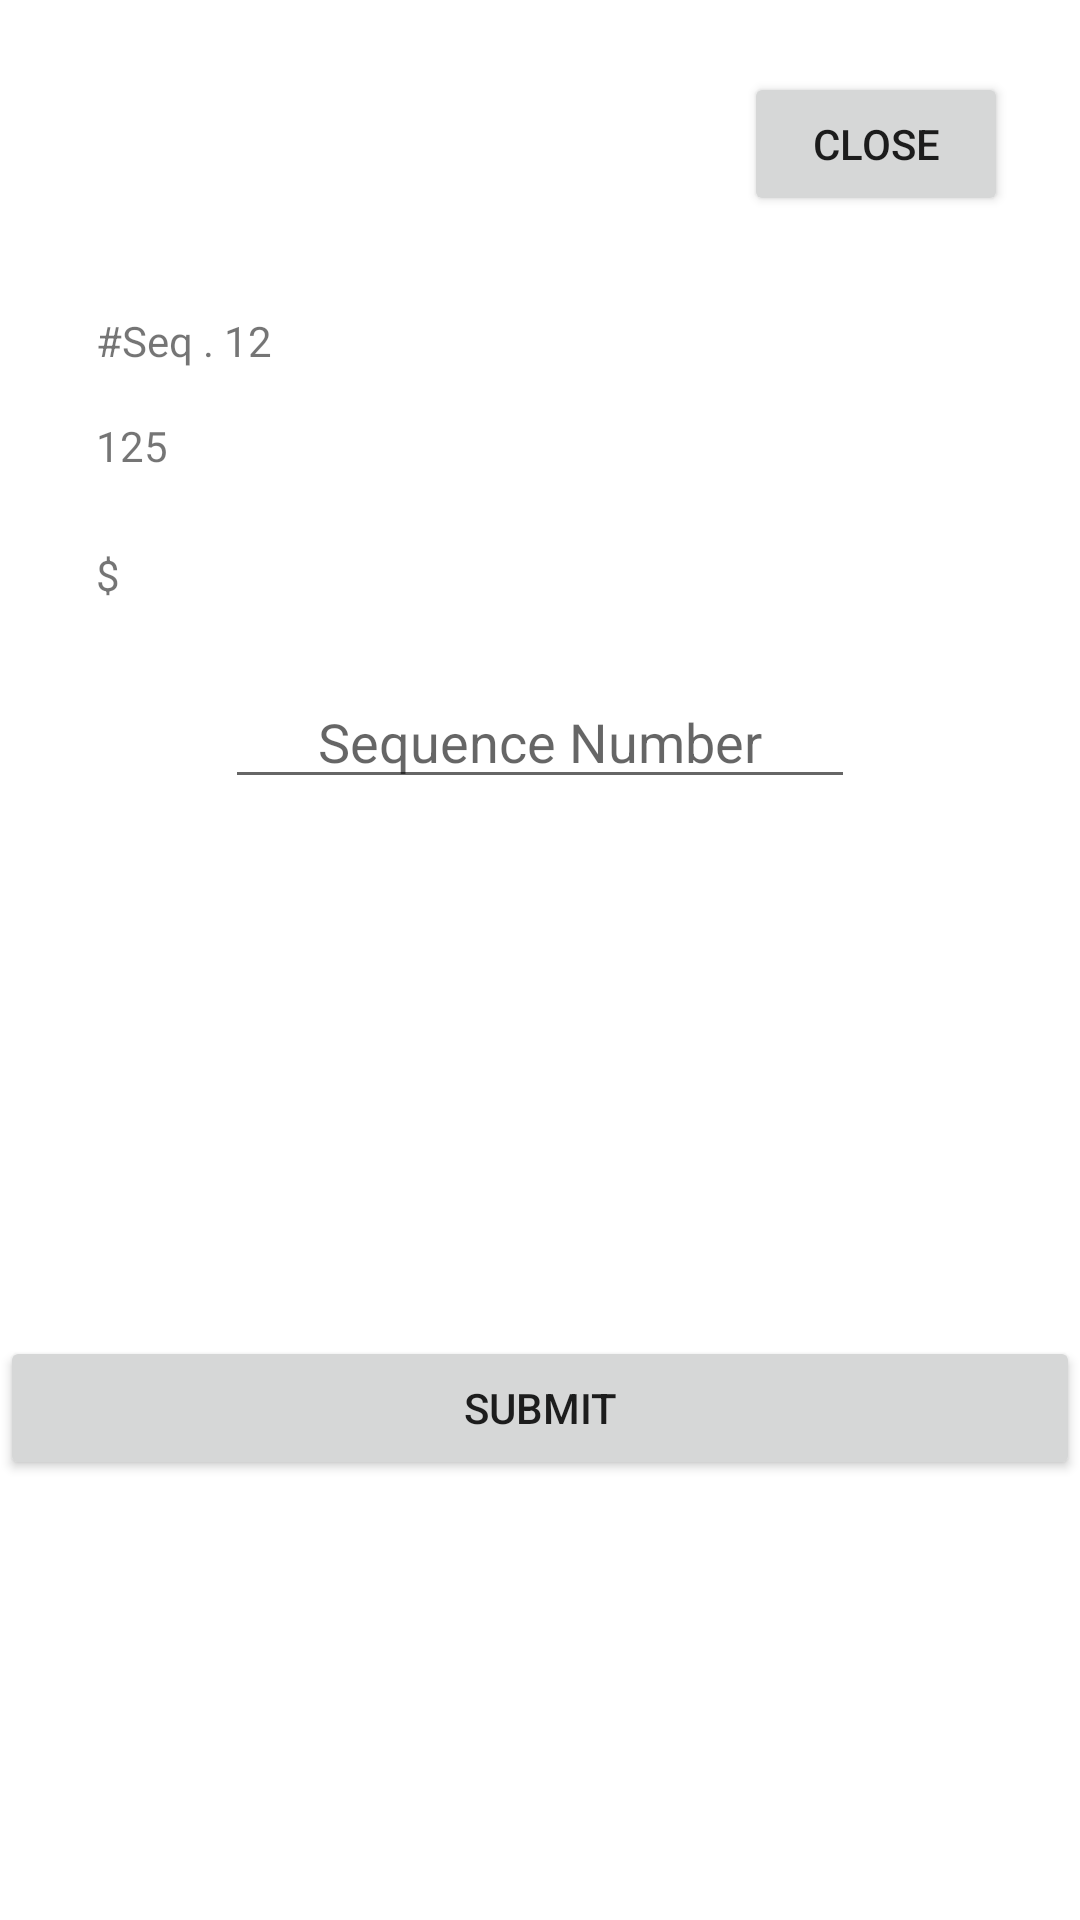

Here is an Android app screen rendered from its layout file. Give the layout XML and the strings, colors and styles it references.
<!-- AndroidManifest.xml: application theme Theme.Hongman -->
<!-- res/layout/fragment_store_scratchlist_sub_fragment.xml -->
<?xml version="1.0" encoding="utf-8"?>
<androidx.constraintlayout.widget.ConstraintLayout xmlns:android="http://schemas.android.com/apk/res/android"
    xmlns:app="http://schemas.android.com/apk/res-auto"
    xmlns:tools="http://schemas.android.com/tools"
    android:layout_width="match_parent"
    android:layout_height="match_parent"
    tools:context=".store_fragment.store_scratchlist_sub_fragment">

    
    <Button
        android:id="@+id/close_btn"
        android:layout_width="wrap_content"
        android:layout_height="wrap_content"
        android:layout_marginTop="24dp"
        android:layout_marginEnd="24dp"
        android:layout_marginRight="24dp"
        android:text="close"
        app:layout_constraintEnd_toEndOf="parent"
        app:layout_constraintTop_toTopOf="parent" />

    <TextView
        android:id="@+id/scratch_seq_name_text_view"
        android:layout_width="0dp"
        android:layout_height="wrap_content"
        android:layout_marginStart="32dp"
        android:layout_marginLeft="32dp"
        android:layout_marginTop="32dp"
        android:layout_marginEnd="32dp"
        android:layout_marginRight="32dp"
        android:text="#Seq . 12"
        app:layout_constraintEnd_toEndOf="parent"
        app:layout_constraintStart_toStartOf="parent"
        app:layout_constraintTop_toBottomOf="@+id/close_btn" />

    <TextView
        android:id="@+id/scratch_roll_text_view"
        android:layout_width="0dp"
        android:layout_height="wrap_content"
        android:layout_marginStart="32dp"
        android:layout_marginLeft="32dp"
        android:layout_marginTop="16dp"
        android:layout_marginEnd="32dp"
        android:layout_marginRight="32dp"
        android:text="125 "
        app:layout_constraintEnd_toEndOf="parent"
        app:layout_constraintStart_toStartOf="parent"
        app:layout_constraintTop_toBottomOf="@+id/scratch_seq_name_text_view" />

    <TextView
        android:id="@+id/scratch_price_text_view"
        android:layout_width="0dp"
        android:layout_height="wrap_content"
        android:layout_marginStart="32dp"
        android:layout_marginLeft="32dp"
        android:layout_marginTop="24dp"
        android:layout_marginEnd="32dp"
        android:layout_marginRight="32dp"
        android:text="$"
        app:layout_constraintEnd_toEndOf="parent"
        app:layout_constraintHorizontal_bias="0.0"
        app:layout_constraintStart_toStartOf="parent"
        app:layout_constraintTop_toBottomOf="@+id/scratch_roll_text_view" />

    <EditText
        android:id="@+id/num_scratch_edit_text"
        android:layout_width="wrap_content"
        android:layout_height="wrap_content"
        android:layout_marginTop="24dp"
        android:ems="10"
        android:hint="Sequence Number"
        android:inputType="number"
        android:text=""
        android:gravity="center"
        app:layout_constraintEnd_toEndOf="parent"
        app:layout_constraintStart_toStartOf="parent"
        app:layout_constraintTop_toBottomOf="@+id/scratch_price_text_view" />

    <Button
        android:id="@+id/submit_btn"
        android:layout_width="match_parent"
        android:layout_height="wrap_content"
        android:layout_marginTop="32dp"
        android:text="Submit"
        app:layout_constraintBottom_toBottomOf="parent"
        app:layout_constraintEnd_toEndOf="parent"
        app:layout_constraintHorizontal_bias="0.0"
        app:layout_constraintStart_toStartOf="parent"
        app:layout_constraintTop_toBottomOf="@+id/num_scratch_edit_text" />


</androidx.constraintlayout.widget.ConstraintLayout>
<!-- resources referenced by this layout -->
<resources>
  <style name="Theme.Hongman" parent="Theme.MaterialComponents.DayNight.DarkActionBar">
          
          <item name="colorPrimary">@color/purple_500</item>
          <item name="colorPrimaryVariant">@color/purple_700</item>
          <item name="colorOnPrimary">@color/white</item>
          
          <item name="colorSecondary">@color/teal_200</item>
          <item name="colorSecondaryVariant">@color/teal_700</item>
          <item name="colorOnSecondary">@color/black</item>
          
          <item name="android:statusBarColor" tools:targetApi="l">?attr/colorPrimaryVariant</item>
          
      </style>
  <!-- not gathered from this repository: default colours our renderer supplied (Android Studio template values) -->
  <color name="purple_500">#FF6200EE</color>
  <color name="purple_700">#FF3700B3</color>
  <color name="teal_200">#FF03DAC5</color>
  <color name="teal_700">#FF018786</color>
  <color name="black">#FF000000</color>
  <color name="white">#FFFFFFFF</color>
</resources>
